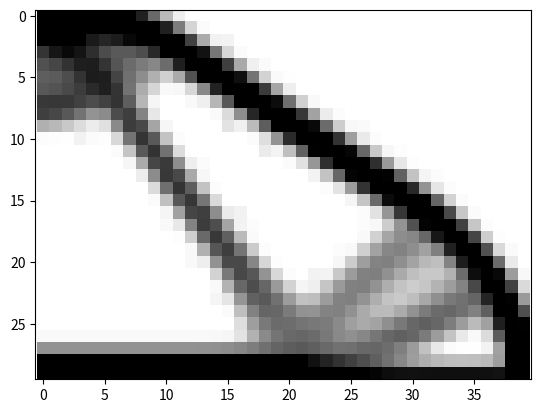

Reproduce this figure in Python.
'''
Inaccurate but very fast TOPOPT implementation (minimal compliance) using an adaptive gradient descent method
(it's in fact an adaption of Newton's method, adapted to rootfinding of a function R^n->R, so it doesn't actually converge to a minimum
Instead it approaches a target compliance (ctarget) and volume fraction (volfrac)
'''
import numpy as np
import matplotlib.pyplot as plt
from scipy.sparse import csc_array
from scipy.sparse.linalg import spsolve
from scipy.signal import convolve2d
def topopt(nx, ny, ctarget, volfrac, fixeddofs, forces, maxloops, r=1.5, p=3, E=1, nu=.3, xmin=1e-3):
  ndof = 2*(nx + 1)*(ny + 1)
  freedofs = np.setdiff1d(np.arange(ndof), fixeddofs)
  f = np.zeros(ndof)
  for force in forces: f[force[0]] = force[1]
  x = volfrac*np.ones((ny, nx))
  k = np.array([1/2 - nu/6, 1/8 + nu/8, -1/4 - nu/12, -1/8 + 3*nu/8, -1/4 + nu/12, -1/8 - nu/8, nu/6, 1/8 - 3*nu/8])
  Ke = np.array([[k[0], k[1], k[2], k[3], k[4], k[5], k[6], k[7]], [k[1], k[0], k[7], k[6], k[5], k[4], k[3], k[2]], [k[2], k[7], k[0], k[5], k[6], k[3], k[4], k[1]], [k[3], k[6], k[5], k[0], k[7], k[2], k[1], k[4]], [k[4], k[5], k[6], k[7], k[0], k[1], k[2], k[3]], [k[5], k[4], k[3], k[2], k[1], k[0], k[7], k[6]], [k[6], k[3], k[4], k[1], k[2], k[7], k[0], k[5]], [k[7], k[2], k[1], k[4], k[3], k[6], k[5], k[0]]])*E/(1 - nu**2)
  _x, _y = np.meshgrid(np.arange(nx), np.arange(ny))
  _x = _x.ravel()
  _y = _y.ravel()
  n1 = (ny + 1)*_x + _y
  n2 = (ny + 1)*(_x + 1) + _y
  dofs = np.array([2*n1, 2*n1 + 1, 2*n2, 2*n2 + 1, 2*n2 + 2, 2*n2 + 3, 2*n1 + 2, 2*n1 + 3]).T
  r_ = int(r) + 1
  y_, x_ = np.ogrid[-r_:r_+1, -r_:r_+1]
  kernel = np.maximum(r - np.sqrt(x_**2 + y_**2), 0)
  d = np.sum(kernel)
  for i in range(maxloops):
    K = csc_array(((Ke[None, :, :]*(x.ravel()**p)[:, None, None]).ravel(), (np.repeat(dofs, 8, axis=1).ravel(), np.tile(dofs, (1, 8)).ravel())), shape=(ndof, ndof))
    u = np.zeros(ndof)
    u[freedofs] = spsolve(K[freedofs, :][:, freedofs], f[freedofs])
    uall = u[dofs]
    call = np.einsum('ni,ij,nj->n', uall, Ke, uall).reshape((ny, nx))
    c = np.sum(x**p*call) - ctarget
    if c > 0:
      dc = p*x**(p - 1)*call
      dc = convolve2d(x*dc, kernel, mode='same', boundary='symm')/x/d
      x += dc/np.sum(dc*dc)*c
    g = np.sum(x) - volfrac*nx*ny
    if g > 0:
      dg = np.ones((ny, nx))
      x -= dg/np.sum(dg*dg)*g
    x = np.clip(x, xmin, 1)
    print(f'{i} {c=:3.3} {g=:3.3}')
  plt.imshow(-x, cmap='gray', interpolation='none')
  plt.axis('equal')
  plt.show()
  return x
nx, ny = 40, 30
fixeddofs = np.union1d(np.arange(0, 2*(ny + 1), 2), np.array([2*(nx + 1)*(ny + 1) - 1]))
x = topopt(nx, ny, 60, .3, fixeddofs, [[1, -1]], 50)
